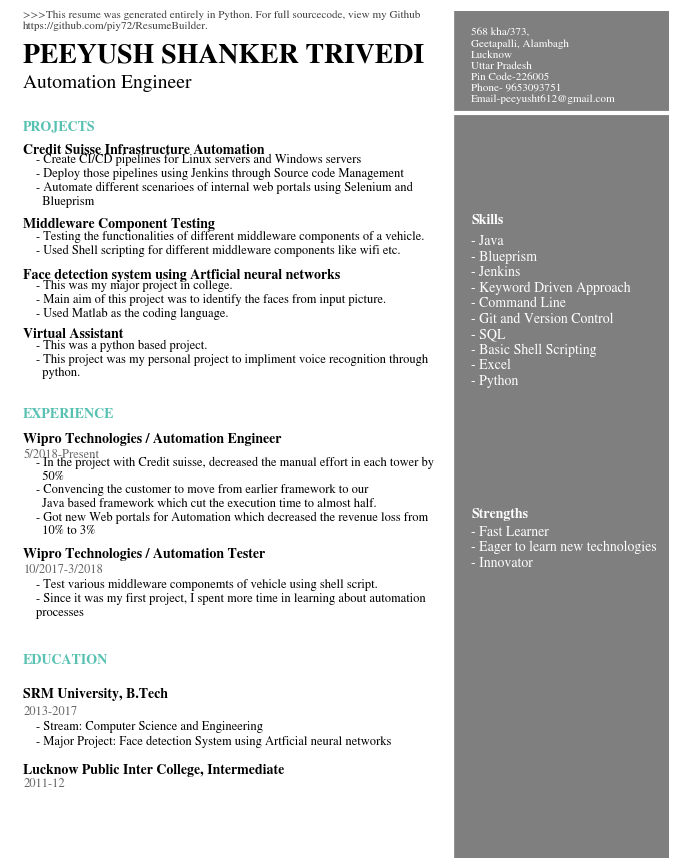

Reproduce this figure in Python.
from matplotlib.offsetbox import TextArea, DrawingArea, OffsetImage, AnnotationBbox
import matplotlib.image as mpimg

# Setting style for bar graphs
import matplotlib.pyplot as plt
#%matplotlib inline


# set font

plt.rcParams['font.family'] = 'sans-serif'
plt.rcParams['font.sans-serif'] = 'STIXGeneral'
fig, ax = plt.subplots(figsize=(8.5, 11))

# Decorative Lines
ax.axvline(x=.5, ymin=0, ymax=1, color='#007ACC', alpha=0.0, linewidth=50)
plt.axvline(x=.99, color='#000000', alpha=0.5, linewidth=300)
plt.axhline(y=.88, xmin=0, xmax=1, color='#ffffff', linewidth=3)

# set background color
#ax.set_facecolor('white')

# remove axes
plt.axis('off')

# Text Variables
Header = '>>>This resume was generated entirely in Python. For full sourcecode, view my Github \nhttps://github.com/piy72/ResumeBuilder.'
Name = 'PEEYUSH SHANKER TRIVEDI '
Title = 'Automation Engineer'
Contact = '568 kha/373,\nGeetapalli, Alambagh\nLucknow\nUttar Pradesh\nPin Code-226005\nPhone- 9653093751\nEmail-peeyusht612@gmail.com'
ProjectsHeader = 'PROJECTS'
ProjectOneTitle = 'Credit Suisse Infrastructure Automation'
ProjectOneDesc = '- Create CI/CD pipelines for Linux servers and Windows servers\n- Deploy those pipelines using Jenkins through Source code Management\n- Automate different scenarioes of internal web portals using Selenium and \n  Blueprism'
ProjectTwoTitle = 'Middleware Component Testing'
ProjectTwoDesc = '- Testing the functionalities of different middleware components of a vehicle.\n- Used Shell scripting for different middleware components like wifi etc.'
ProjectThreeTitle = 'Face detection system using Artficial neural networks'
ProjectThreeDesc = '- This was my major project in college.\n- Main aim of this project was to identify the faces from input picture.\n- Used Matlab as the coding language.'
ProjectFourTitle = 'Virtual Assistant'
ProjectFourDesc = '- This was a python based project.\n- This project was my personal project to impliment voice recognition through \n  python.'

WorkHeader = 'EXPERIENCE'
WorkOneTitle = 'Wipro Technologies / Automation Engineer'
WorkOneTime = '5/2018-Present'
WorkOneDesc = '- In the project with Credit suisse, decreased the manual effort in each tower by \n  50%\n- Convencing the customer to move from earlier framework to our \n  Java based framework which cut the execution time to almost half.\n- Got new Web portals for Automation which decreased the revenue loss from \n  10% to 3%'
WorkTwoTitle = 'Wipro Technologies / Automation Tester'
WorkTwoTime = '10/2017-3/2018'
WorkTwoDesc = '- Test various middleware componemts of vehicle using shell script.\n- Since it was my first project, I spent more time in learning about automation \nprocesses'

EduHeader = 'EDUCATION'
EduOneTitle = 'SRM University, B.Tech'
EduOneTime = '2013-2017'
EduOneDesc = '- Stream: Computer Science and Engineering\n- Major Project: Face detection System using Artficial neural networks'
EduTwoTitle = 'Lucknow Public Inter College, Intermediate'
EduTwoTime = '2011-12'
EduTwoDesc = '- Stream: Physics, Chemistry, Mathemetics and Computer Science'
SkillsHeader = 'Skills'
SkillsDesc = '- Java\n- Blueprism\n- Jenkins\n- Keyword Driven Approach\n- Command Line\n- Git and Version Control\n- SQL\n- Basic Shell Scripting\n- Excel\n- Python'
ExtrasTitle = 'Strengths'
ExtrasDesc = '- Fast Learner\n- Eager to learn new technologies\n- Innovator'

# add text
plt.annotate(Header, (.02,.98), weight='regular', fontsize=8, alpha=.75)
plt.annotate(Name, (.02,.94), weight='bold', fontsize=20)
plt.annotate(Title, (.02,.91), weight='regular', fontsize=14)
plt.annotate(Contact, (.7,.893), weight='regular', fontsize=8, color='#ffffff')
plt.annotate(ProjectsHeader, (.02,.86), weight='bold', fontsize=10, color='#58C1B2')
plt.annotate(ProjectOneTitle, (.02,.832), weight='bold', fontsize=10)
plt.annotate(ProjectOneDesc, (.04,.772), weight='regular', fontsize=9)
plt.annotate(ProjectTwoTitle, (.02,.745), weight='bold', fontsize=10)
plt.annotate(ProjectTwoDesc, (.04,.714), weight='regular', fontsize=9)
plt.annotate(ProjectThreeTitle, (.02,.685), weight='bold', fontsize=10)
plt.annotate(ProjectThreeDesc, (.04,.64), weight='regular', fontsize=9)
plt.annotate(ProjectFourTitle, (.02,.615), weight='bold', fontsize=10)
plt.annotate(ProjectFourDesc, (.04,.57), weight='regular', fontsize=9)

plt.annotate(WorkHeader, (.02,.52), weight='bold', fontsize=10, color='#58C1B2')
plt.annotate(WorkOneTitle, (.02,.491), weight='bold', fontsize=10)
plt.annotate(WorkOneTime, (.02,.473), weight='regular', fontsize=9, alpha=.6)
plt.annotate(WorkOneDesc, (.04,.383), weight='regular', fontsize=9)
plt.annotate(WorkTwoTitle, (.02,.355), weight='bold', fontsize=10)
plt.annotate(WorkTwoTime, (.02,.337), weight='regular', fontsize=9, alpha=.6)
plt.annotate(WorkTwoDesc, (.04,.287), weight='regular', fontsize=9)

plt.annotate(EduHeader, (.02,.230), weight='bold', fontsize=10, color='#58C1B2')
plt.annotate(EduOneTitle, (.02,.190), weight='bold', fontsize=10)
plt.annotate(EduOneTime, (.02,.170), weight='regular', fontsize=9, alpha=.6)
plt.annotate(EduOneDesc, (.04,.135), weight='regular', fontsize=9)
plt.annotate(EduTwoTitle, (.02,.10), weight='bold', fontsize=10)
plt.annotate(EduTwoTime, (.02,.085), weight='regular', fontsize=9, alpha=.6)

plt.annotate(SkillsHeader, (.7,.75), weight='bold', fontsize=10, color='#ffffff')
plt.annotate(SkillsDesc, (.7,.56), weight='regular', fontsize=10, color='#ffffff')
plt.annotate(ExtrasTitle, (.7,.403), weight='bold', fontsize=10, color='#ffffff')
plt.annotate(ExtrasDesc, (.7,.345), weight='regular', fontsize=10, color='#ffffff')

#Save pdf
plt.savefig('resumeexample.pdf', dpi=300, bbox_inches='tight')

#add qr code
#arr_code = mpimg.imread('ekresumecode.png')
#imagebox = OffsetImage(arr_code, zoom=0.5)
#ab = AnnotationBbox(imagebox, (0.84, 0.12))
#ax.add_artist(ab)
